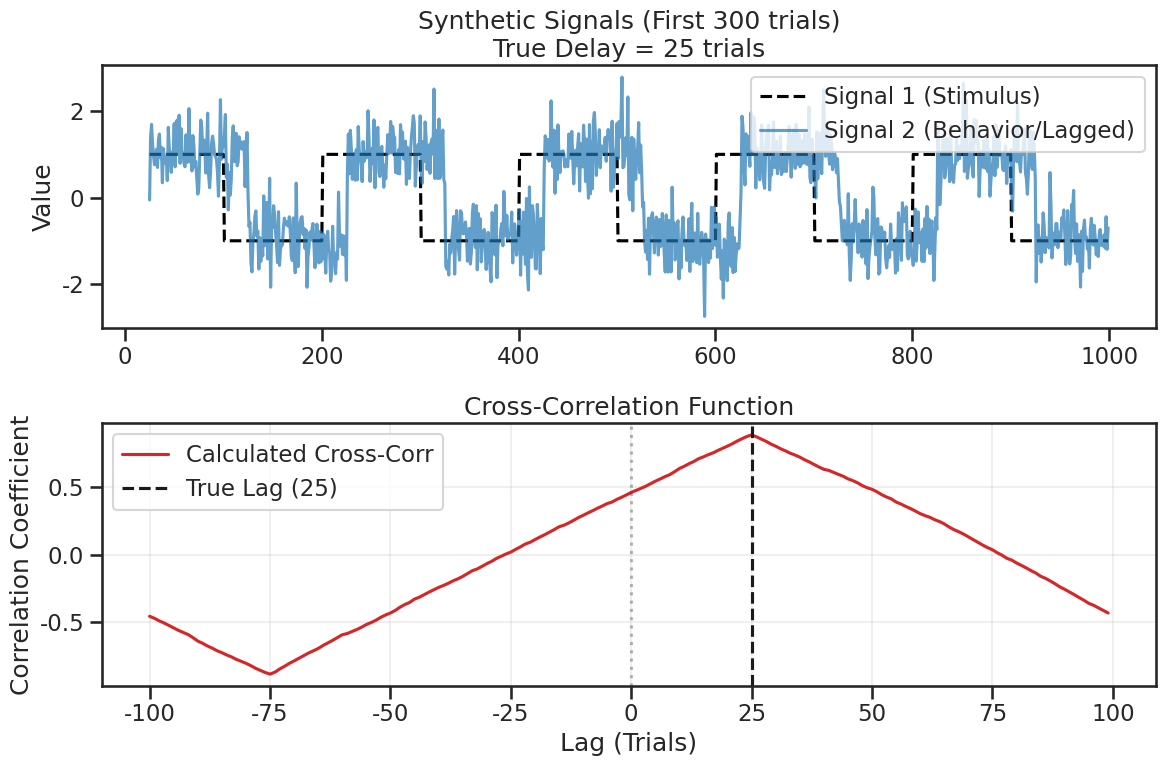

The script that saved this image:
import numpy as np
import pandas as pd
import matplotlib.pyplot as plt
import seaborn as sns

# Set style to match the original script
sns.set_theme(context="talk", style="ticks")

def run_sanity_check():
    print("--- Cross-Correlation Sanity Check ---")
    
    # 1. Generate Synthetic Data
    # We simulate a time series of 1000 trials
    n_trials = 1000
    t = np.arange(n_trials)
    
    # Create a "Signal 1" (e.g., HP Location) that switches state periodically
    # Using a square wave with a period of 200 trials
    # Values: -1 and 1
    sig1_vals = np.sign(np.sin(t * 2 * np.pi / 200))
    
    df = pd.DataFrame({'Trial': t, 'Signal1': sig1_vals})
    
    # 2. Create "Signal 2" (Behavior) as a lagged copy of Signal 1
    # We introduce a known delay (lag).
    # Positive lag means Signal 2 happens AFTER Signal 1.
    TRUE_LAG = 25 
    
    # shift(k) shifts data down by k rows. 
    # value at index i becomes value from index i-k.
    # This simulates a delay.
    df['Signal2'] = df['Signal1'].shift(TRUE_LAG)
    
    # Drop NaNs created by the shift
    df = df.dropna().reset_index(drop=True)
    
    # Add some Gaussian noise to Signal 2 to make it look like real behavioral data
    # (e.g., RT bias or Accuracy bias)
    noise = np.random.normal(0, 0.5, size=len(df))
    df['Signal2'] = df['Signal2'] + noise
    
    # 3. Apply the Cross-Correlation Logic from the original script
    # -----------------------------------------------------------
    lags = np.arange(-100, 100)
    
    # Extract series
    s1 = df['Signal1']
    s2 = df['Signal2']
    
    # Standardize (Z-score) - exactly as in the original script
    sig1_norm = (s1 - s1.mean()) / s1.std()
    sig2_norm = (s2 - s2.mean()) / s2.std()
    
    # Calculate Cross-Correlation
    # Logic: cc = [sig1.corr(sig2.shift(-lag)) for lag in lags]
    cc = [sig1_norm.corr(sig2_norm.shift(-lag)) for lag in lags]
    # -----------------------------------------------------------

    # 4. Visualization
    plt.figure(figsize=(12, 8))
    
    # Plot A: The Signals
    plt.subplot(2, 1, 1)
    plt.plot(df['Trial'], df['Signal1'], label='Signal 1 (Stimulus)', color='black', linestyle='--')
    plt.plot(df['Trial'], df['Signal2'], label='Signal 2 (Behavior/Lagged)', color='tab:blue', alpha=0.7)
    plt.title(f"Synthetic Signals (First 300 trials)\nTrue Delay = {TRUE_LAG} trials")
    plt.ylabel("Value")
    plt.legend(loc='upper right')
    
    # Plot B: The Cross-Correlation Result
    plt.subplot(2, 1, 2)
    plt.plot(lags, cc, color='tab:red', label='Calculated Cross-Corr')
    plt.axvline(TRUE_LAG, color='k', linestyle='--', label=f'True Lag ({TRUE_LAG})')
    plt.axvline(0, color='k', linestyle=':', alpha=0.3)
    plt.title("Cross-Correlation Function")
    plt.xlabel("Lag (Trials)")
    plt.ylabel("Correlation Coefficient")
    plt.legend()
    plt.grid(True, alpha=0.3)
    
    plt.tight_layout()
    plt.show()

if __name__ == "__main__":
    run_sanity_check()
